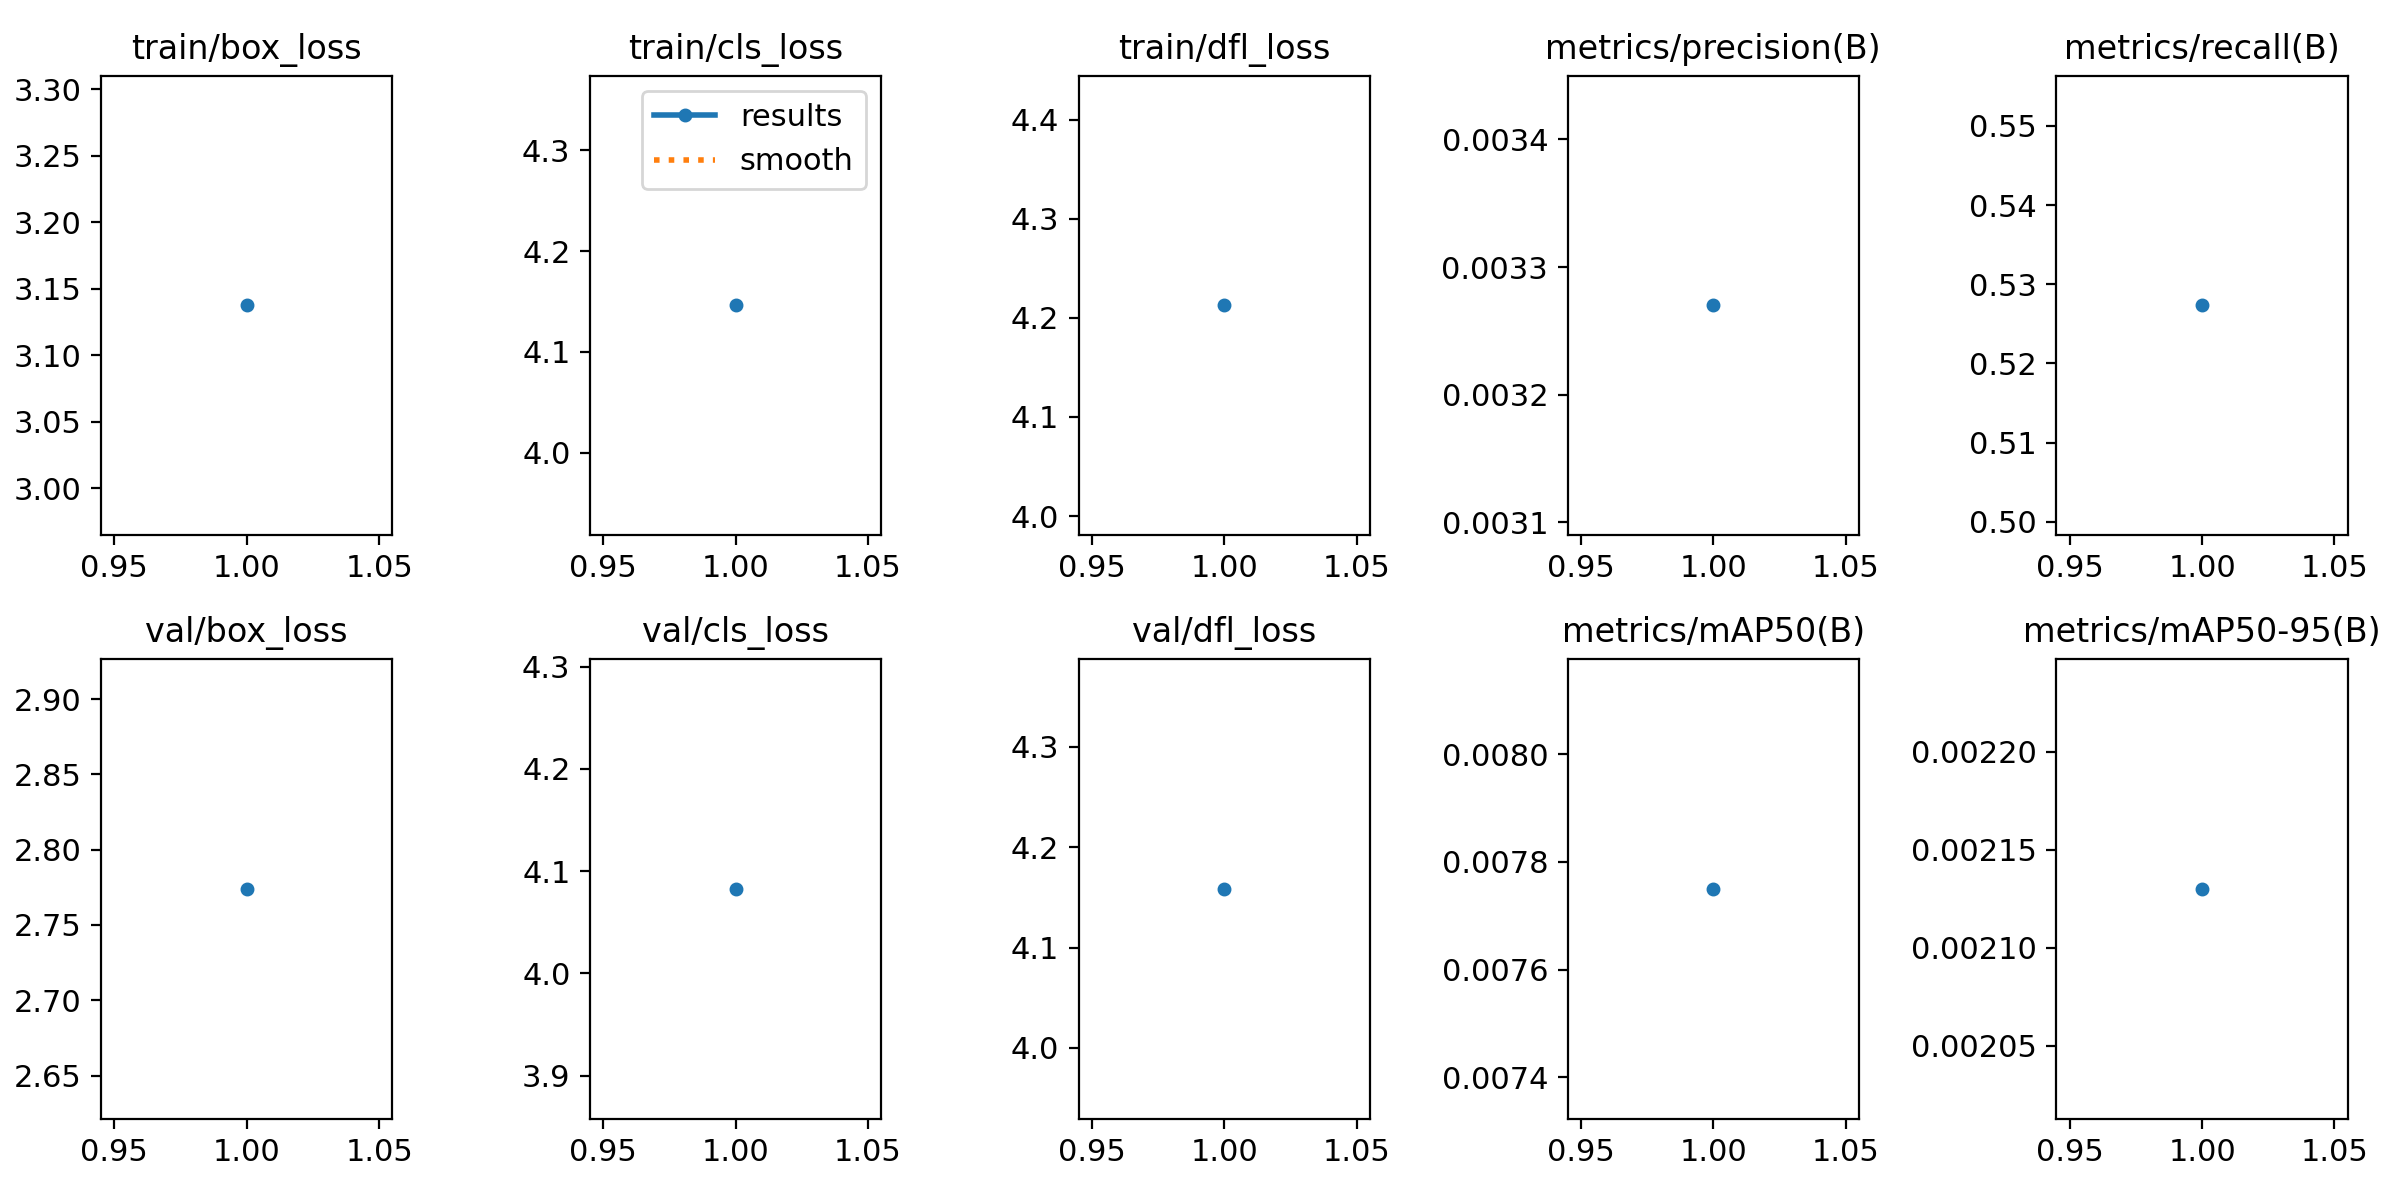

The table this chart was drawn from, first rows:
epoch, train/box_loss, train/cls_loss, train/dfl_loss, metrics/precision(B), metrics/recall(B), metrics/mAP50(B), metrics/mAP50-95(B), val/box_loss, val/cls_loss, val/dfl_loss, lr/pg0, lr/pg1, lr/pg2
1, 3.138, 4.146, 4.213, 0.00327, 0.5273, 0.00775, 0.00213, 2.774, 4.083, 4.158, 6.668e-05, 6.668e-05, 6.668e-05
